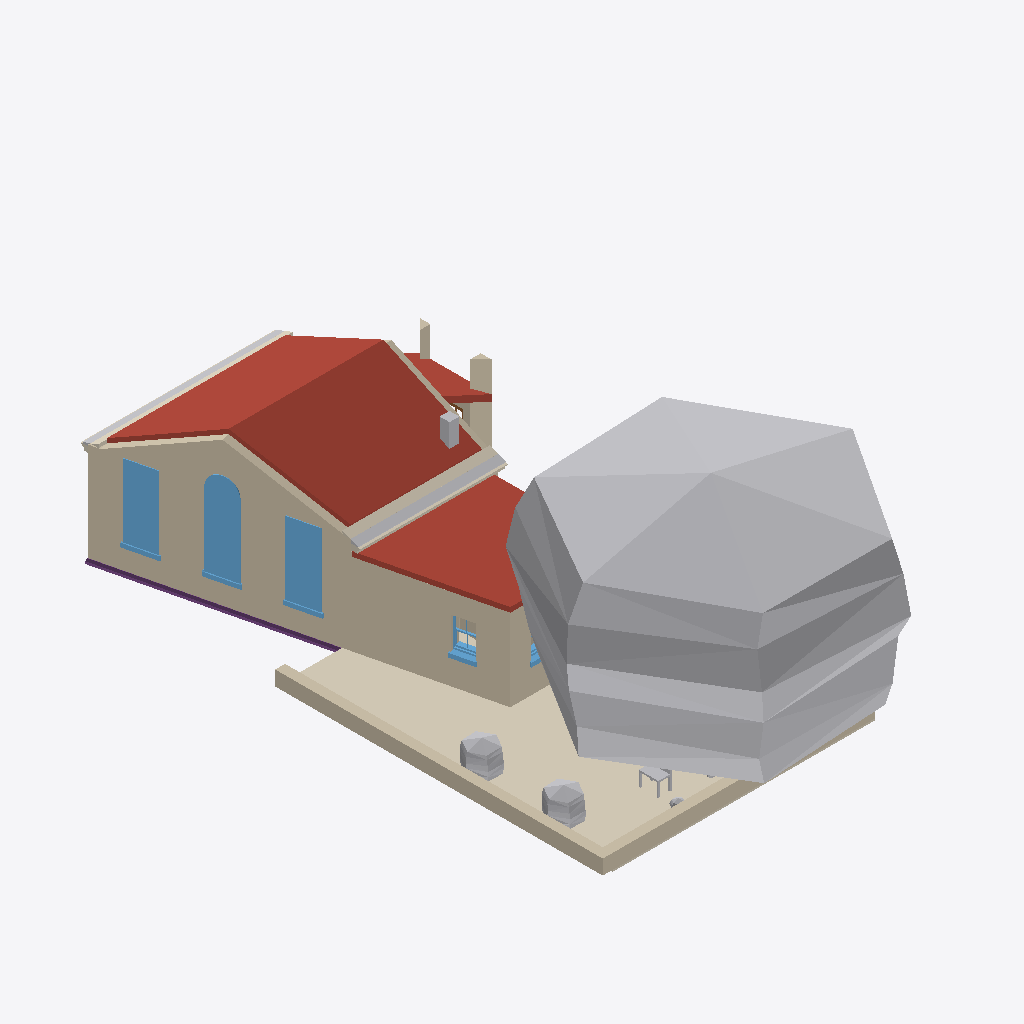
Isometric view of an IFC building model (IFC-SPF (STEP), schema IFC4, length unit metre), seen from the south-west, elements coloured by IFC class: 10 walls (beige), 8 other elements (light grey), 5 coverings (cream), 5 windows (light blue), 4 roofs (red-brown), 1 footing (purple), 1 door (brown).
Extent 8.9 m × 20.0 m × 8.2 m (x, y, z). Storeys (3): My Storey at 0.00 m; 0 at 0.00 m; 1 at 3.00 m. Elements (85): 15 IfcWall, 14 IfcWindow, 12 IfcFurniture, 7 IfcGeographicElement, 7 IfcStructuralSurfaceMember, 6 IfcCovering, 6 IfcDoor, 4 IfcFooting, 4 IfcRoof, 3 IfcFurnishingElement, 3 IfcSanitaryTerminal, 2 IfcPipeSegment.

HEADER;
FILE_DESCRIPTION(('ViewDefinition[DesignTransferView]'),'2;1');
FILE_NAME('_test_simple.ifc','2026-03-11T21:29:07+00:00',(''),(''),'IfcOpenShell 0.0.0','Bonsai 0.0.0','Nobody');
FILE_SCHEMA(('IFC4'));
ENDSEC;
DATA;
#1=IFCPROJECT('3I5QJa_Pn1vheo0P8mSbGb',$,'My Project',$,$,$,$,(#10,#22),#5);
#27=IFCSITE('3vkwU6F8P13A05QZG9nFpo',$,'My Site',$,$,#50,$,$,$,$,$,$,$,$);
#70=IFCSITE('3yXS79Xq92teKYr_IrERj$',$,'Cube',$,$,$,$,$,$,(53,23,0),(1,28,0),75.0,$,$);
#33=IFCBUILDING('1iqhe_Hbr9mhk9ldqUu4WX',$,'My Building',$,$,#56,$,$,$,$,$,$);
#71=IFCBUILDING('1hbDI4F9X7pAvWvHSJe_Av',$,'Cube',$,$,#82,#3670,$,$,$,$,$);
#39=IFCBUILDINGSTOREY('2FqJrTHs18C9GB5pjFG72p',$,'My Storey',$,$,#62,$,$,$,$);
#86=IFCBUILDINGSTOREY('2X5JY0ryfEceifU2sHGh_d',$,'0','Storey 0',$,#92,$,'Storey 0',.ELEMENT.,0.0);
#93=IFCBUILDINGSTOREY('33$lxJbGDE$P8BcsVLNTl6',$,'1','Storey 1',$,#8106,$,'Storey 1',.ELEMENT.,3.0);
#4058=IFCGEOGRAPHICELEMENT('0g4FVJlgj4VeaSCQeK8xV5',$,'fruit tree',$,'VEGETATION',#7616,#4251,$,.USERDEFINED.);
#111=IFCWALL('3vF_dOjHPDaRTG8UuWFCGf',$,'exterior',$,$,#298,#292,$,$);
#3241=IFCROOF('03vy0vHin008lhiiVY4wwA',$,'pitched-roof',$,$,#3401,#3313,$,$);
#5620=IFCCOVERING('0Ys7lufvz8PBxylnj8wcey',$,'south-garden paving',$,$,#5638,#5628,$,.FLOORING.);
#5964=IFCWALL('3qcGaF0Yr4V9BffHarUr5$',$,'extension west wall',$,$,#8266,#6019,$,$);
#6192=IFCROOF('257YMF9XT5EfOlTqHFubyQ',$,'extension roof',$,$,#8346,#8315,$,.FLAT_ROOF.);
#3343=IFCROOF('0ax4DblLXEyR$QhxuNSJft',$,'pitched-roof',$,$,#3406,#3386,$,$);
#5661=IFCWALL('2HMMcWKpn91RqSXsX2A5pf',$,'south garden sitting wall west',$,$,#5704,#5683,$,$);
#5639=IFCWALL('3FZ$rYHT18KhcyaMAIYJiM',$,'south garden sitting wall south',$,$,#5660,#5650,$,$);
#647=IFCWINDOW('04zgcmU5H9XfGQTZfFD25M',$,'living outside window',$,$,#3610,#1146,$,2.65,0.91,$,$,$);
#1245=IFCWINDOW('3iTnMRB2nB7PIa7OoV8Qjs',$,'living outside window',$,$,#3615,#1268,$,2.23,0.91,$,$,$);
#299=IFCWINDOW('0hTOeigij3GPsbWIrdg7Sw',$,'living outside window',$,$,#3605,#593,$,2.23,0.91,$,$,$);
#5963=IFCWALL('09HorAnUL0OQlDqI_PTE63',$,'extension south wall',$,$,#8659,#8313,$,$);
#2973=IFCCOVERING('1jaYVvZ8j80Av2QwiE8uSX',$,'eaves tiles',$,$,#8136,#2983,$,$);
#2949=IFCPIPESEGMENT('0VMcwK4sP11RAeKJDdtDlm',$,'eaves gutter',$,$,#8131,#2959,$,$);
#2530=IFCFOOTING('33H8QLsuH4wxTTt5lK3DdD',$,'ground beam',$,$,#2753,#2556,$,$);
#5284=IFCROOF('2UT3enXVv7bAhk1Y75TShr',$,'pitched-roof',$,$,#5371,#5302,$,$);
#7345=IFCGEOGRAPHICELEMENT('18vSKuoRT6vOlNRJdGtLqy',$,'shrub west north',$,$,#7419,#7478,$,$);
#7347=IFCGEOGRAPHICELEMENT('0vendiOOj578DxNJ_G2OdQ',$,'shrub west south',$,$,#7429,#7508,$,$);
#2848=IFCPIPESEGMENT('0IglpAwRDCsewuY3XPZ7M0',$,'eaves gutter',$,$,#8116,#2859,$,$);
#5047=IFCWALL('0UbGCzVSr18A81UCGbV41_',$,'porch east wall',$,$,#5058,#5053,$,$);
#2900=IFCCOVERING('3jb_asEY11XAUlFcTgjQw1',$,'eaves tiles',$,$,#8121,#2911,$,$);
#2925=IFCCOVERING('2Ug5H_39bB2Q$86JsXFh9I',$,'eaves corona',$,$,#8126,#2935,$,$);
#1316=IFCWALL('0lXLiIHHL3vBoFgKqWPtUi',$,'exterior',$,$,#1458,#1452,$,$);
#5022=IFCWALL('1_$aWwKov0Sf7It_vDy_tx',$,'porch south wall',$,$,#5033,#5028,$,$);
#6627=IFCWINDOW('2NBW01IIrFpfL9S45NhAO2',$,'wc west window',$,$,#8527,#6684,$,$,$,$,$,$);
#4320=IFCCHIMNEY('2P6guSATr2Efas6D8F8Aag',$,'chimney',$,$,#4337,#4327,$,$);
#7351=IFCFURNITURE('1u5IZJ4Ib1PxeKcrBSaES7',$,'garden chair 1',$,$,#7444,#7569,$,$);
#5072=IFCWALL('2donwy3Dr5CPaKmOIdQQcb',$,'porch north wall',$,$,#5181,#5078,$,$);
#5967=IFCWALL('1PaLULQ852m8y5R7mXVEHR',$,'wc-kitchen divider',$,$,#7114,#8316,$,$);
#2798=IFCCOVERING('3evKDHss9Ejv_qmw8jAvyR',$,'eaves corona',$,$,#8111,#2809,$,$);
#6628=IFCWINDOW('2bn9sUKCf3qfl2ZMPB3w2N',$,'wc south window',$,$,#8361,#6692,$,$,$,$,$,$);
#7349=IFCGEOGRAPHICELEMENT('12XqhCxSfF9P8q8HxkeYKs',$,'shrub south west',$,$,#7409,#7539,$,$);
#5234=IFCDOOR('1VLYpFFcH68AMSjiqA5XtP',$,'lobby entrance door',$,$,#5283,#5242,$,$,$,$,$,$);
ENDSEC;
